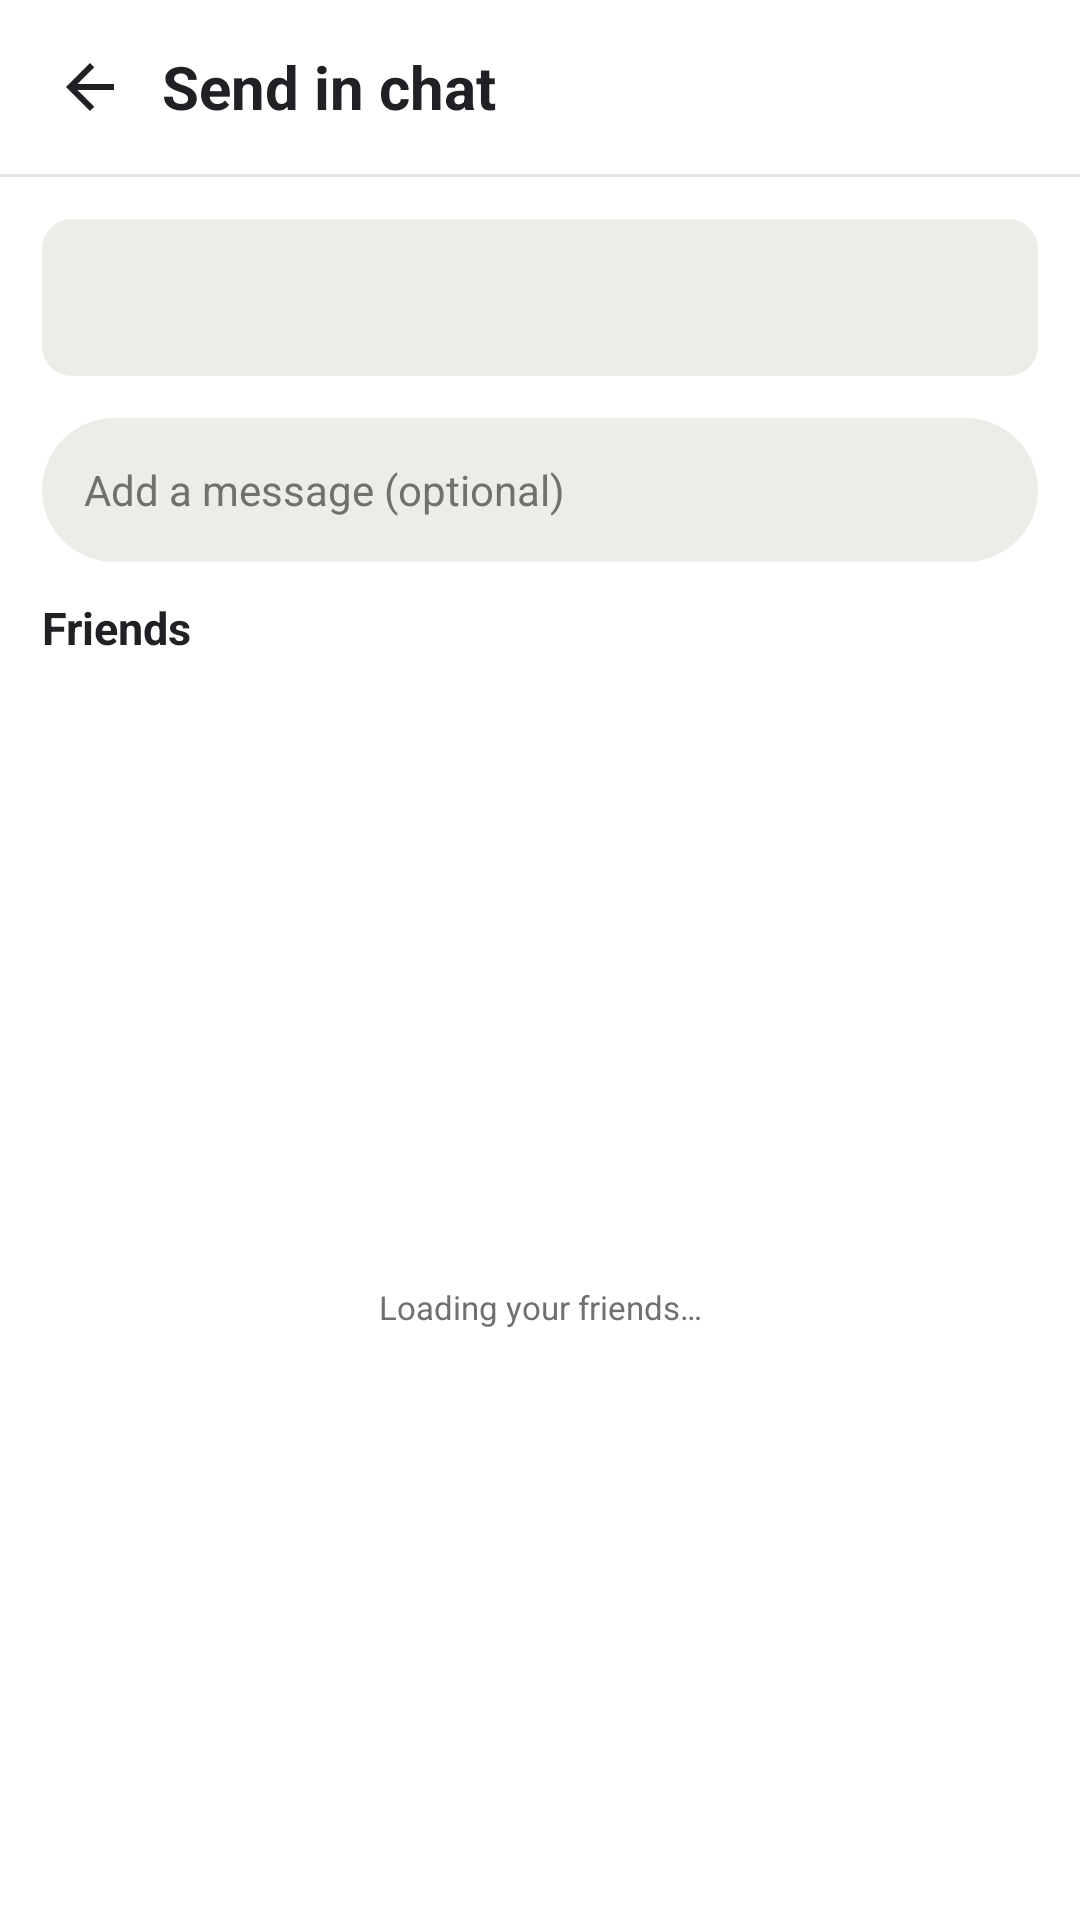

This screen was rendered from an Android layout file. Write that file and the resources it references.
<!-- AndroidManifest.xml: application theme Theme.Kinnect -->
<!-- res/layout/activity_share_post.xml -->
<?xml version="1.0" encoding="utf-8"?>
<LinearLayout xmlns:android="http://schemas.android.com/apk/res/android"
    android:layout_width="match_parent"
    android:layout_height="match_parent"
    android:background="@color/white"
    android:orientation="vertical">

    <LinearLayout
        android:layout_width="match_parent"
        android:layout_height="58dp"
        android:gravity="center_vertical"
        android:paddingHorizontal="6dp">

        <ImageView
            android:id="@+id/backButton"
            android:layout_width="48dp"
            android:layout_height="48dp"
            android:contentDescription="Back"
            android:padding="12dp"
            android:src="@drawable/ic_back" />

        <TextView
            style="@style/Title"
            android:layout_width="0dp"
            android:layout_height="wrap_content"
            android:layout_weight="1"
            android:text="Send in chat"
            android:textSize="20sp" />

    </LinearLayout>

    <View
        android:layout_width="match_parent"
        android:layout_height="1dp"
        android:background="@color/divider" />

    
    <LinearLayout
        android:layout_width="match_parent"
        android:layout_height="wrap_content"
        android:layout_margin="14dp"
        android:background="@drawable/rounded_soft"
        android:gravity="center_vertical"
        android:padding="10dp">

        <ImageView
            android:id="@+id/sharePostImage"
            android:layout_width="56dp"
            android:layout_height="56dp"
            android:background="@drawable/rounded_white"
            android:contentDescription="Post photo"
            android:scaleType="centerCrop"
            android:visibility="gone" />

        <LinearLayout
            android:layout_width="0dp"
            android:layout_height="wrap_content"
            android:layout_marginStart="10dp"
            android:layout_weight="1"
            android:orientation="vertical">

            <TextView
                android:id="@+id/sharePostAuthor"
                style="@style/Heading"
                android:layout_width="wrap_content"
                android:layout_height="wrap_content"
                android:textSize="13sp" />

            <TextView
                android:id="@+id/sharePostSnippet"
                style="@style/Meta"
                android:layout_width="match_parent"
                android:layout_height="wrap_content"
                android:ellipsize="end"
                android:maxLines="2" />

        </LinearLayout>

    </LinearLayout>

    <EditText
        android:id="@+id/shareNoteInput"
        style="@style/Input"
        android:layout_width="match_parent"
        android:layout_height="48dp"
        android:layout_marginHorizontal="14dp"
        android:background="@drawable/input_pill"
        android:hint="Add a message (optional)"
        android:inputType="textCapSentences"
        android:paddingHorizontal="16dp"
        android:paddingVertical="0dp" />

    <TextView
        style="@style/Heading"
        android:layout_width="match_parent"
        android:layout_height="44dp"
        android:gravity="center_vertical"
        android:paddingHorizontal="14dp"
        android:text="Friends"
        android:textSize="15sp" />

    <RelativeLayout
        android:layout_width="match_parent"
        android:layout_height="0dp"
        android:layout_weight="1">

        <androidx.recyclerview.widget.RecyclerView
            android:id="@+id/shareFriendsList"
            android:layout_width="match_parent"
            android:layout_height="match_parent"
            android:paddingHorizontal="14dp" />

        <TextView
            android:id="@+id/shareEmpty"
            style="@style/Meta"
            android:layout_width="match_parent"
            android:layout_height="wrap_content"
            android:layout_centerInParent="true"
            android:gravity="center"
            android:padding="24dp"
            android:text="Loading your friends…" />

    </RelativeLayout>

</LinearLayout>
<!-- resources referenced by this layout -->
<resources>
  <color name="divider">#E4E2DD</color>
  <color name="white">#FFFFFFFF</color>
  <!-- drawable ic_back (drawable) -->
  <vector xmlns:android="http://schemas.android.com/apk/res/android" android:width="24dp" android:height="24dp" android:viewportWidth="24" android:viewportHeight="24"><path android:fillColor="@color/text_primary" android:pathData="M20,11H7.83l5.59,-5.59L12,4l-8,8 8,8 1.42,-1.41L7.83,13H20z"/></vector>
  <!-- drawable input_pill (drawable) -->
  <shape xmlns:android="http://schemas.android.com/apk/res/android">
      <solid android:color="@color/surface_soft" />
      <corners android:radius="24dp" />
  </shape>
  <!-- drawable rounded_soft (drawable) -->
  <shape xmlns:android="http://schemas.android.com/apk/res/android">
      <solid android:color="@color/surface_soft" />
      <corners android:radius="10dp" />
  </shape>
  <!-- drawable rounded_white (drawable) -->
  <shape xmlns:android="http://schemas.android.com/apk/res/android"><solid android:color="@color/white"/><corners android:radius="12dp"/><stroke android:width="1dp" android:color="@color/divider"/></shape>
  <style name="Heading"><item name="android:fontFamily">sans</item><item name="android:textColor">@color/text_primary</item><item name="android:textSize">16sp</item><item name="android:textStyle">bold</item></style>
  <style name="Input"><item name="android:fontFamily">sans</item><item name="android:background">@drawable/rounded_white</item><item name="android:textColor">@color/text_primary</item><item name="android:textColorHint">@color/text_secondary</item><item name="android:textSize">14sp</item><item name="android:padding">14dp</item></style>
  <style name="Meta"><item name="android:fontFamily">sans</item><item name="android:textColor">@color/text_secondary</item><item name="android:textSize">11sp</item></style>
  <style name="Title"><item name="android:fontFamily">sans</item><item name="android:textColor">@color/text_primary</item><item name="android:textSize">24sp</item><item name="android:textStyle">bold</item></style>
  <style name="Theme.Kinnect" parent="Theme.AppCompat.Light.NoActionBar">
          <item name="android:statusBarColor">@android:color/transparent</item>
          <item name="android:navigationBarColor">@android:color/transparent</item>
          <item name="android:windowSoftInputMode">adjustResize</item>
          <item name="android:colorAccent">@color/primary</item>
          <item name="colorAccent">@color/primary</item>
      </style>
  <color name="text_primary">#202124</color>
  <color name="surface_soft">#EEECE7</color>
  <color name="text_secondary">#6F716F</color>
  <color name="primary">#0B5F63</color>
</resources>
